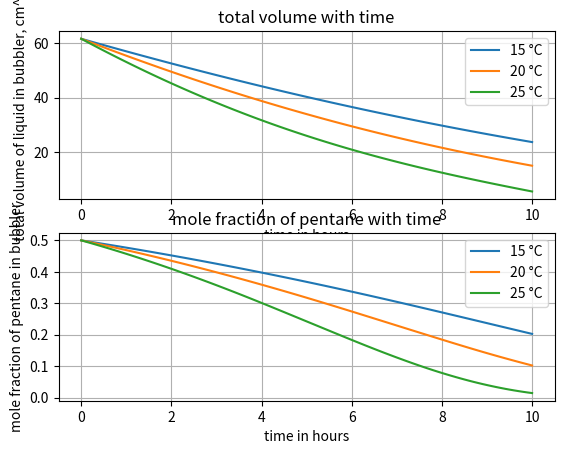

Generate this figure with matplotlib:
import numpy as np
from scipy.integrate import solve_ivp
import matplotlib.pyplot as plt

MW_PENT = 72.151
MW_HEX = 86.178
rho_p = .626
rho_h = .659
CM3_PER_MOL = 22414 # cm^3/mol for N2 at ~25 °C, 1 bar

P = 1.0
V0 = 61.5
QN2 = 35

Psat = {
    15: [.33, .12],
    20: [.42, .16],
    25: [.57, .20]
}

AntoineCoeffs = {
  "pentane":
    { "A": 3.9892,  "B": 1070.617, "C": -40.454}, # "TminK": 268.8,  "TmaxK": 341.37
  "hexane":
    { "A": 4.00266, "B": 1171.53,  "C": -48.784}, # "TminK": 286.18, "TmaxK": 342.69 
}

def sccmToMolPerMin(sccm):
    return sccm / CM3_PER_MOL

def psatBarFromAntoine(species, Tc):
    Tk = Tc + 273.15
    coeffs = AntoineCoeffs[species]

    log10P = coeffs["A"] - (coeffs["B"] / (Tk + coeffs["C"]))
    return 10 ** log10P

def getPsatBar(Tc):
    return [
        psatBarFromAntoine('pentane', Tc),
        psatBarFromAntoine('hexane',  Tc)
    ]

def initialMolesFromVolumeEquimolar(V0_cm3):
    """
    Compute initial moles for an equimolar (x=0.5/0.5) mixture given total volume (cm^3).
    Uses ideal mixing with component densities to back-calc moles.
    """
    vPerMolPent = MW_PENT / rho_p # cm^3/mol
    vPerMolHex  = MW_HEX  / rho_h  # cm^3/mol
    vBar = 0.5 * (vPerMolPent + vPerMolHex) # cm^3/mol of total mixture for x=0.5
    Ntot0 = V0_cm3 / vBar # total moles initially
    return [0.5 * Ntot0, 0.5 * Ntot0]

def rhs(Npent, Nhex, pPent, pHex, FN2_mol_min):
    """
    (Updated signature) Single Euler step for the mole balances.
    Pass in psat (bar) object {pentane, hexane} to avoid recomputing every step.
    dN_i/dt = -F_i,out, where F_i = FN2 * (x_i * P_i^sat) / P_N2
    """
    Ntot = np.max([Npent + Nhex, 1e-12])
    xPent = Npent / Ntot
    xHex  = 1 - xPent

    PN2 = P - (xPent * pPent + xHex * pHex)

    F_pent = FN2_mol_min * (xPent * pPent) / PN2 # mol/min out
    F_hex  = FN2_mol_min * (xHex  * pHex)  / PN2 # mol/min out
    return [-F_pent, -F_hex]

def volumeFromMoles(np, nh):
    vp = np * MW_PENT / rho_p
    vh = nh * MW_HEX / rho_h
    return vp + vh

if __name__ == "__main__":
    ndot_N2 = sccmToMolPerMin(QN2)
    temps = [15, 20, 25]
    y0 = initialMolesFromVolumeEquimolar(V0)

    tmax = 600
    t_eval = np.linspace(0, tmax, 101)

    pent = []
    hex = []
    for tc in temps:
        psat = getPsatBar(tc)
        def f(t, y):
            return rhs(y[0], y[1], psat[0], psat[1], ndot_N2)
        sol = solve_ivp(f, [0, tmax], y0, 'RK45', t_eval)
        pent.append(sol.y[0])
        hex.append(sol.y[1])

    fig, ax = plt.subplots(2, 1)
    t = t_eval / 60

    ax[0].plot(t, volumeFromMoles(pent[0], hex[0]), label='15 °C')
    ax[0].plot(t, volumeFromMoles(pent[1], hex[1]), label='20 °C')
    ax[0].plot(t, volumeFromMoles(pent[2], hex[2]), label='25 °C')
    ax[0].set_xlabel('time in hours')
    ax[0].set_ylabel('total volume of liquid in bubbler, cm^3')
    ax[0].set_title('total volume with time')
    ax[0].grid()
    ax[0].legend()

    ax[1].plot(t, pent[0] / (hex[0] + pent[0]), label='15 °C')
    ax[1].plot(t, pent[1] / (hex[1] + pent[1]), label='20 °C')
    ax[1].plot(t, pent[2] / (hex[2] + pent[2]), label='25 °C')
    ax[1].set_xlabel('time in hours')
    ax[1].set_ylabel('mole fraction of pentane in bubbler')
    ax[1].set_title('mole fraction of pentane with time')
    ax[1].grid()
    ax[1].legend()

    plt.show()
